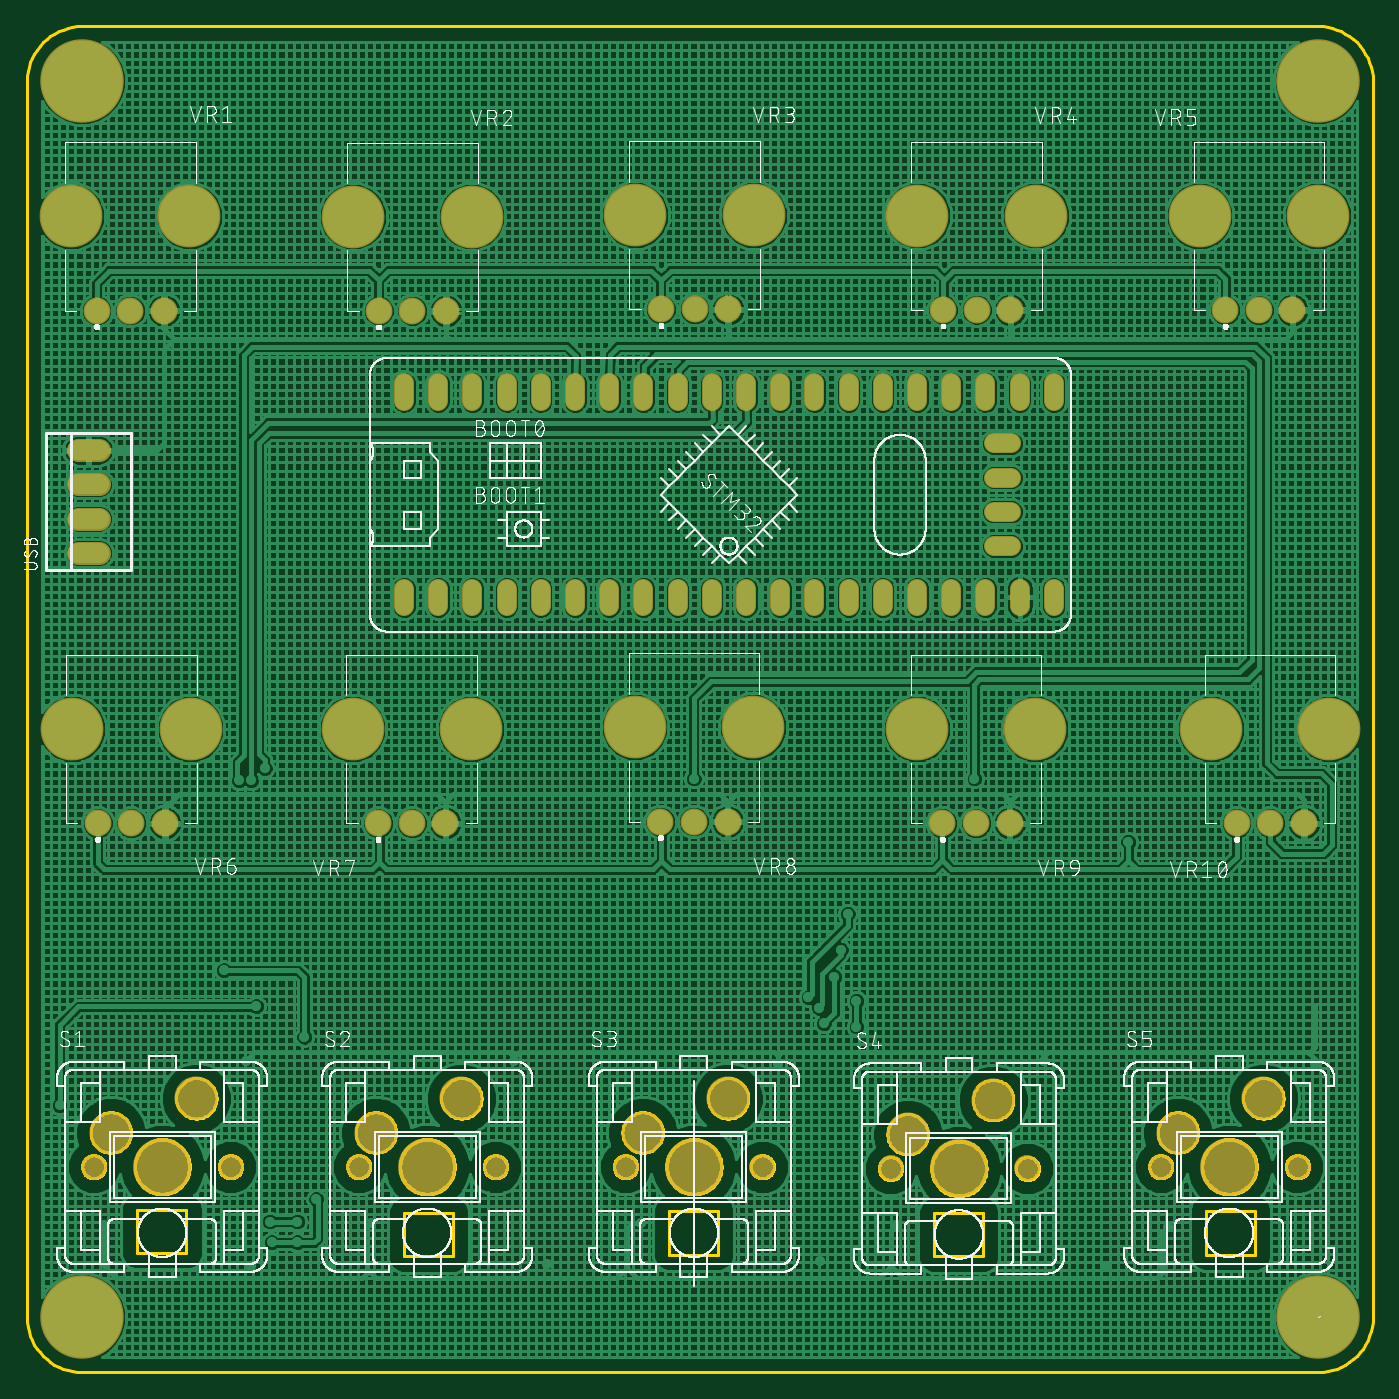
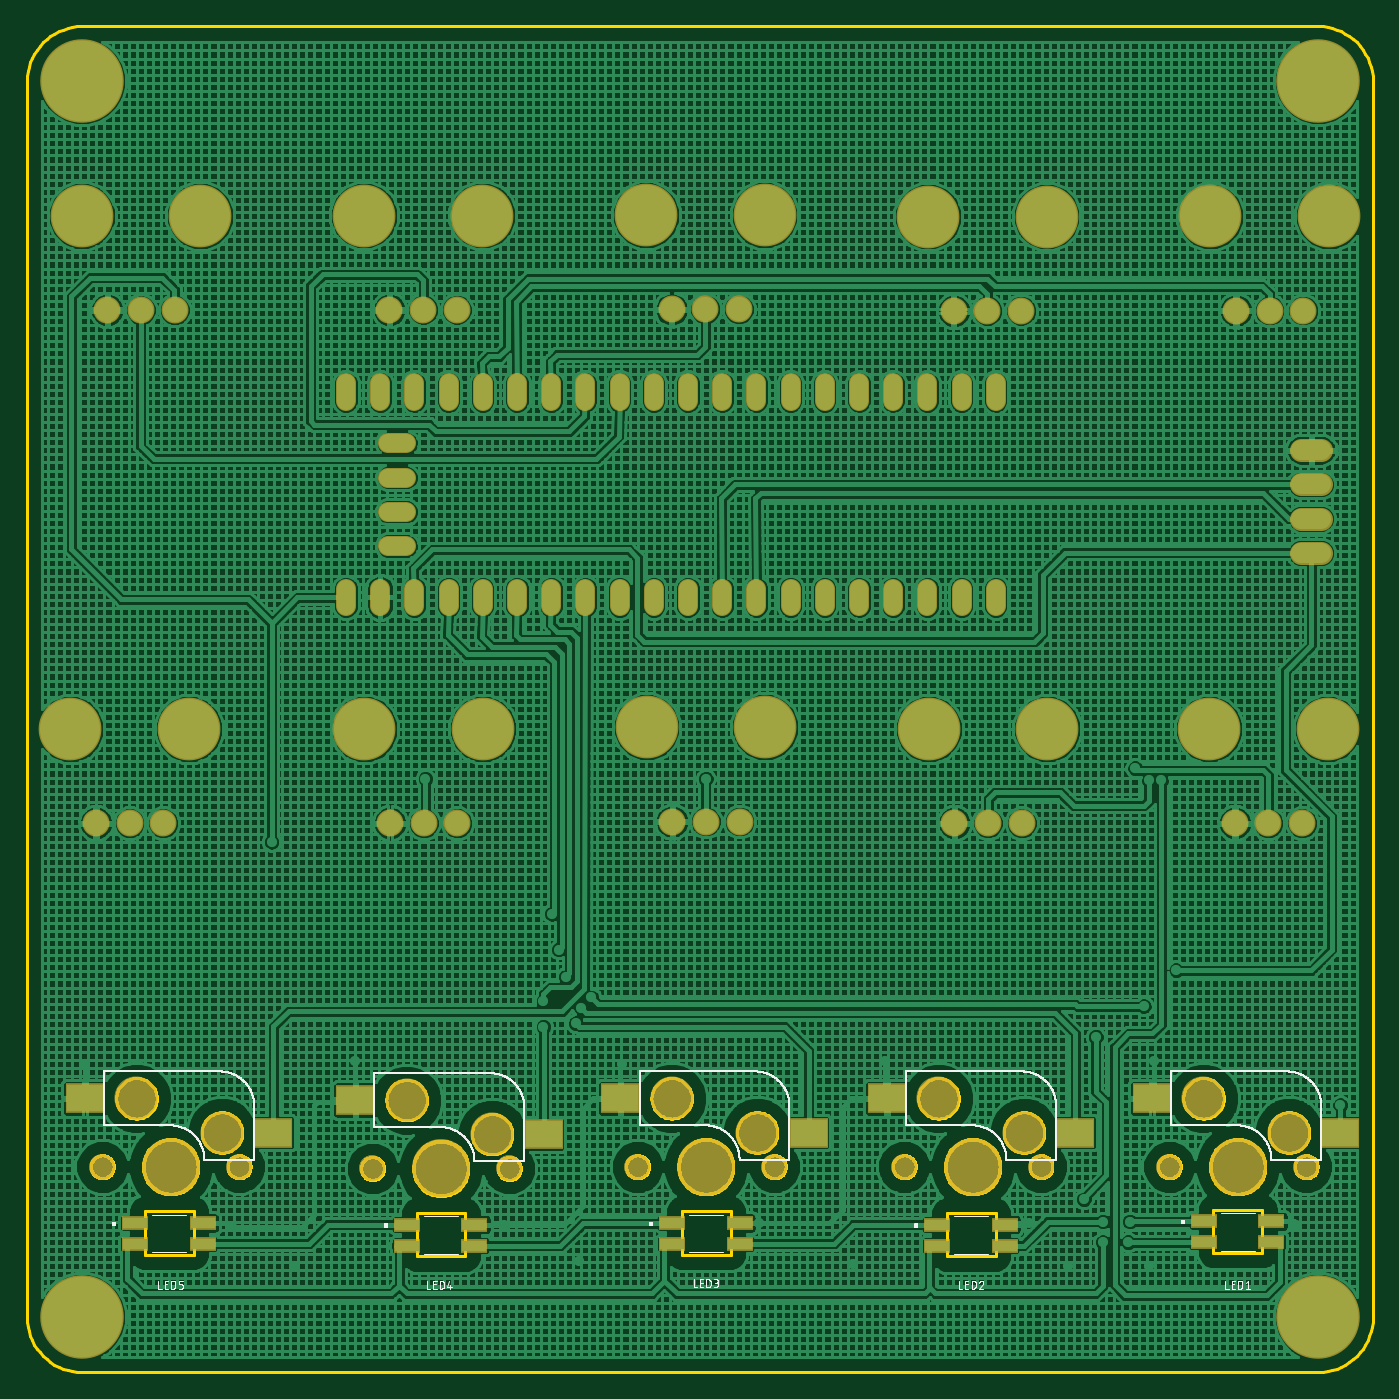
Circuit board: 8 layer files. Board 99.9 x 99.9 mm.
- bottom_copper: copper_bottom.gbr (197939 bytes)
- top_copper: copper_top.gbr (166664 bytes)
- outline: profile.gbr (64022 bytes)
- bottom_silk: silkscreen_bottom.gbr (35281 bytes)
- top_silk: silkscreen_top.gbr (259953 bytes)
- bottom_mask: soldermask_bottom.gbr (4752 bytes)
- top_mask: soldermask_top.gbr (4116 bytes)
- paste: solderpaste_bottom.gbr (761 bytes)

=== bottom_copper: copper_bottom.gbr (197939 bytes, source omitted) ===
=== top_copper: copper_top.gbr (166664 bytes, source omitted) ===
=== outline: profile.gbr (64022 bytes, source omitted) ===
=== bottom_silk: silkscreen_bottom.gbr (35281 bytes, source omitted) ===
=== top_silk: silkscreen_top.gbr (259953 bytes, source omitted) ===
=== bottom_mask: soldermask_bottom.gbr ===
G04 EAGLE Gerber RS-274X export*
G75*
%MOMM*%
%FSLAX34Y34*%
%LPD*%
%INSoldermask Bottom*%
%IPPOS*%
%AMOC8*
5,1,8,0,0,1.08239X$1,22.5*%
G01*
%ADD10C,2.003200*%
%ADD11C,4.663200*%
%ADD12C,1.511200*%
%ADD13C,1.903200*%
%ADD14C,4.303200*%
%ADD15C,4.203200*%
%ADD16R,2.903200X2.203200*%
%ADD17C,3.203200*%
%ADD18C,1.711200*%
%ADD19R,2.003200X1.023200*%
%ADD20C,6.203200*%


D10*
X51650Y724810D03*
X76650Y724810D03*
X101650Y724810D03*
D11*
X32650Y794810D03*
X120650Y794810D03*
D10*
X261200Y724570D03*
X286200Y724570D03*
X311200Y724570D03*
D11*
X242200Y794570D03*
X330200Y794570D03*
D10*
X470750Y725600D03*
X495750Y725600D03*
X520750Y725600D03*
D11*
X451750Y795600D03*
X539750Y795600D03*
D10*
X680300Y725360D03*
X705300Y725360D03*
X730300Y725360D03*
D11*
X661300Y795360D03*
X749300Y795360D03*
D10*
X889850Y725120D03*
X914850Y725120D03*
X939850Y725120D03*
D11*
X870850Y795120D03*
X958850Y795120D03*
D12*
X280035Y518350D02*
X280035Y505270D01*
X305435Y505270D02*
X305435Y518350D01*
X330835Y518350D02*
X330835Y505270D01*
X356235Y505270D02*
X356235Y518350D01*
X381635Y518350D02*
X381635Y505270D01*
X407035Y505270D02*
X407035Y518350D01*
X432435Y518350D02*
X432435Y505270D01*
X457835Y505270D02*
X457835Y518350D01*
X483235Y518350D02*
X483235Y505270D01*
X508635Y505270D02*
X508635Y518350D01*
X534035Y518350D02*
X534035Y505270D01*
X559435Y505270D02*
X559435Y518350D01*
X584835Y518350D02*
X584835Y505270D01*
X610235Y505270D02*
X610235Y518350D01*
X635635Y518350D02*
X635635Y505270D01*
X661035Y505270D02*
X661035Y518350D01*
X686435Y518350D02*
X686435Y505270D01*
X711835Y505270D02*
X711835Y518350D01*
X737235Y518350D02*
X737235Y505270D01*
X762635Y505270D02*
X762635Y518350D01*
X280035Y657670D02*
X280035Y670750D01*
X305435Y670750D02*
X305435Y657670D01*
X330835Y657670D02*
X330835Y670750D01*
X356235Y670750D02*
X356235Y657670D01*
X381635Y657670D02*
X381635Y670750D01*
X407035Y670750D02*
X407035Y657670D01*
X432435Y657670D02*
X432435Y670750D01*
X457835Y670750D02*
X457835Y657670D01*
X483235Y657670D02*
X483235Y670750D01*
X508635Y670750D02*
X508635Y657670D01*
X534035Y657670D02*
X534035Y670750D01*
X559435Y670750D02*
X559435Y657670D01*
X584835Y657670D02*
X584835Y670750D01*
X610235Y670750D02*
X610235Y657670D01*
X635635Y657670D02*
X635635Y670750D01*
X661035Y670750D02*
X661035Y657670D01*
X686435Y657670D02*
X686435Y670750D01*
X711835Y670750D02*
X711835Y657670D01*
X737235Y657670D02*
X737235Y670750D01*
X762635Y670750D02*
X762635Y657670D01*
X731075Y575310D02*
X717995Y575310D01*
X717995Y549910D02*
X731075Y549910D01*
X731075Y600710D02*
X717995Y600710D01*
X717995Y626110D02*
X731075Y626110D01*
D10*
X52470Y344050D03*
X77470Y344050D03*
X102470Y344050D03*
D11*
X33470Y414050D03*
X121470Y414050D03*
D10*
X260750Y344050D03*
X285750Y344050D03*
X310750Y344050D03*
D11*
X241750Y414050D03*
X329750Y414050D03*
D10*
X470300Y345320D03*
X495300Y345320D03*
X520300Y345320D03*
D11*
X451300Y415320D03*
X539300Y415320D03*
D10*
X679850Y344050D03*
X704850Y344050D03*
X729850Y344050D03*
D11*
X660850Y414050D03*
X748850Y414050D03*
D10*
X898290Y344050D03*
X923290Y344050D03*
X948290Y344050D03*
D11*
X879290Y414050D03*
X967290Y414050D03*
D13*
X49530Y88900D03*
X151130Y88900D03*
D14*
X100330Y88900D03*
D15*
X100330Y88900D03*
D13*
X49530Y88900D03*
X151130Y88900D03*
D16*
X24080Y114300D03*
X163880Y139700D03*
D17*
X125730Y139700D03*
X62230Y114300D03*
D13*
X246380Y88900D03*
X347980Y88900D03*
D14*
X297180Y88900D03*
D15*
X297180Y88900D03*
D13*
X246380Y88900D03*
X347980Y88900D03*
D16*
X220930Y114300D03*
X360730Y139700D03*
D17*
X322580Y139700D03*
X259080Y114300D03*
D13*
X444500Y88900D03*
X546100Y88900D03*
D14*
X495300Y88900D03*
D15*
X495300Y88900D03*
D13*
X444500Y88900D03*
X546100Y88900D03*
D16*
X419050Y114300D03*
X558850Y139700D03*
D17*
X520700Y139700D03*
X457200Y114300D03*
D13*
X641350Y87630D03*
X742950Y87630D03*
D14*
X692150Y87630D03*
D15*
X692150Y87630D03*
D13*
X641350Y87630D03*
X742950Y87630D03*
D16*
X615900Y113030D03*
X755700Y138430D03*
D17*
X717550Y138430D03*
X654050Y113030D03*
D13*
X842010Y88900D03*
X943610Y88900D03*
D14*
X892810Y88900D03*
D15*
X892810Y88900D03*
D13*
X842010Y88900D03*
X943610Y88900D03*
D16*
X816560Y114300D03*
X956360Y139700D03*
D17*
X918210Y139700D03*
X854710Y114300D03*
D18*
X53260Y544830D02*
X38180Y544830D01*
X38180Y570230D02*
X53260Y570230D01*
X53260Y595630D02*
X38180Y595630D01*
X38180Y621030D02*
X53260Y621030D01*
D19*
X125330Y32900D03*
X125330Y48380D03*
X75330Y48380D03*
X75330Y32900D03*
X323450Y30360D03*
X323450Y45840D03*
X273450Y45840D03*
X273450Y30360D03*
X520300Y31630D03*
X520300Y47110D03*
X470300Y47110D03*
X470300Y31630D03*
X717150Y30360D03*
X717150Y45840D03*
X667150Y45840D03*
X667150Y30360D03*
X919080Y31630D03*
X919080Y47110D03*
X869080Y47110D03*
X869080Y31630D03*
D20*
X40640Y-22860D03*
X958850Y-22860D03*
X40640Y895350D03*
X958850Y895350D03*
M02*

=== top_mask: soldermask_top.gbr ===
G04 EAGLE Gerber RS-274X export*
G75*
%MOMM*%
%FSLAX34Y34*%
%LPD*%
%INSoldermask Top*%
%IPPOS*%
%AMOC8*
5,1,8,0,0,1.08239X$1,22.5*%
G01*
%ADD10C,2.003200*%
%ADD11C,4.663200*%
%ADD12C,1.511200*%
%ADD13C,1.903200*%
%ADD14C,4.303200*%
%ADD15C,4.203200*%
%ADD16C,3.203200*%
%ADD17C,1.711200*%
%ADD18C,6.203200*%


D10*
X51650Y724810D03*
X76650Y724810D03*
X101650Y724810D03*
D11*
X32650Y794810D03*
X120650Y794810D03*
D10*
X261200Y724570D03*
X286200Y724570D03*
X311200Y724570D03*
D11*
X242200Y794570D03*
X330200Y794570D03*
D10*
X470750Y725600D03*
X495750Y725600D03*
X520750Y725600D03*
D11*
X451750Y795600D03*
X539750Y795600D03*
D10*
X680300Y725360D03*
X705300Y725360D03*
X730300Y725360D03*
D11*
X661300Y795360D03*
X749300Y795360D03*
D10*
X889850Y725120D03*
X914850Y725120D03*
X939850Y725120D03*
D11*
X870850Y795120D03*
X958850Y795120D03*
D12*
X280035Y518350D02*
X280035Y505270D01*
X305435Y505270D02*
X305435Y518350D01*
X330835Y518350D02*
X330835Y505270D01*
X356235Y505270D02*
X356235Y518350D01*
X381635Y518350D02*
X381635Y505270D01*
X407035Y505270D02*
X407035Y518350D01*
X432435Y518350D02*
X432435Y505270D01*
X457835Y505270D02*
X457835Y518350D01*
X483235Y518350D02*
X483235Y505270D01*
X508635Y505270D02*
X508635Y518350D01*
X534035Y518350D02*
X534035Y505270D01*
X559435Y505270D02*
X559435Y518350D01*
X584835Y518350D02*
X584835Y505270D01*
X610235Y505270D02*
X610235Y518350D01*
X635635Y518350D02*
X635635Y505270D01*
X661035Y505270D02*
X661035Y518350D01*
X686435Y518350D02*
X686435Y505270D01*
X711835Y505270D02*
X711835Y518350D01*
X737235Y518350D02*
X737235Y505270D01*
X762635Y505270D02*
X762635Y518350D01*
X280035Y657670D02*
X280035Y670750D01*
X305435Y670750D02*
X305435Y657670D01*
X330835Y657670D02*
X330835Y670750D01*
X356235Y670750D02*
X356235Y657670D01*
X381635Y657670D02*
X381635Y670750D01*
X407035Y670750D02*
X407035Y657670D01*
X432435Y657670D02*
X432435Y670750D01*
X457835Y670750D02*
X457835Y657670D01*
X483235Y657670D02*
X483235Y670750D01*
X508635Y670750D02*
X508635Y657670D01*
X534035Y657670D02*
X534035Y670750D01*
X559435Y670750D02*
X559435Y657670D01*
X584835Y657670D02*
X584835Y670750D01*
X610235Y670750D02*
X610235Y657670D01*
X635635Y657670D02*
X635635Y670750D01*
X661035Y670750D02*
X661035Y657670D01*
X686435Y657670D02*
X686435Y670750D01*
X711835Y670750D02*
X711835Y657670D01*
X737235Y657670D02*
X737235Y670750D01*
X762635Y670750D02*
X762635Y657670D01*
X731075Y575310D02*
X717995Y575310D01*
X717995Y549910D02*
X731075Y549910D01*
X731075Y600710D02*
X717995Y600710D01*
X717995Y626110D02*
X731075Y626110D01*
D10*
X52470Y344050D03*
X77470Y344050D03*
X102470Y344050D03*
D11*
X33470Y414050D03*
X121470Y414050D03*
D10*
X260750Y344050D03*
X285750Y344050D03*
X310750Y344050D03*
D11*
X241750Y414050D03*
X329750Y414050D03*
D10*
X470300Y345320D03*
X495300Y345320D03*
X520300Y345320D03*
D11*
X451300Y415320D03*
X539300Y415320D03*
D10*
X679850Y344050D03*
X704850Y344050D03*
X729850Y344050D03*
D11*
X660850Y414050D03*
X748850Y414050D03*
D10*
X898290Y344050D03*
X923290Y344050D03*
X948290Y344050D03*
D11*
X879290Y414050D03*
X967290Y414050D03*
D13*
X49530Y88900D03*
X151130Y88900D03*
D14*
X100330Y88900D03*
D15*
X100330Y88900D03*
D13*
X49530Y88900D03*
X151130Y88900D03*
D16*
X125730Y139700D03*
X62230Y114300D03*
D13*
X246380Y88900D03*
X347980Y88900D03*
D14*
X297180Y88900D03*
D15*
X297180Y88900D03*
D13*
X246380Y88900D03*
X347980Y88900D03*
D16*
X322580Y139700D03*
X259080Y114300D03*
D13*
X444500Y88900D03*
X546100Y88900D03*
D14*
X495300Y88900D03*
D15*
X495300Y88900D03*
D13*
X444500Y88900D03*
X546100Y88900D03*
D16*
X520700Y139700D03*
X457200Y114300D03*
D13*
X641350Y87630D03*
X742950Y87630D03*
D14*
X692150Y87630D03*
D15*
X692150Y87630D03*
D13*
X641350Y87630D03*
X742950Y87630D03*
D16*
X717550Y138430D03*
X654050Y113030D03*
D13*
X842010Y88900D03*
X943610Y88900D03*
D14*
X892810Y88900D03*
D15*
X892810Y88900D03*
D13*
X842010Y88900D03*
X943610Y88900D03*
D16*
X918210Y139700D03*
X854710Y114300D03*
D17*
X53260Y544830D02*
X38180Y544830D01*
X38180Y570230D02*
X53260Y570230D01*
X53260Y595630D02*
X38180Y595630D01*
X38180Y621030D02*
X53260Y621030D01*
D18*
X40640Y-22860D03*
X958850Y-22860D03*
X40640Y895350D03*
X958850Y895350D03*
M02*

=== paste: solderpaste_bottom.gbr ===
G04 EAGLE Gerber RS-274X export*
G75*
%MOMM*%
%FSLAX34Y34*%
%LPD*%
%INSolderpaste Bottom*%
%IPPOS*%
%AMOC8*
5,1,8,0,0,1.08239X$1,22.5*%
G01*
%ADD10R,2.700000X2.000000*%
%ADD11R,1.800000X0.820000*%


D10*
X24080Y114300D03*
X163880Y139700D03*
X220930Y114300D03*
X360730Y139700D03*
X419050Y114300D03*
X558850Y139700D03*
X615900Y113030D03*
X755700Y138430D03*
X816560Y114300D03*
X956360Y139700D03*
D11*
X125330Y32900D03*
X125330Y48380D03*
X75330Y48380D03*
X75330Y32900D03*
X323450Y30360D03*
X323450Y45840D03*
X273450Y45840D03*
X273450Y30360D03*
X520300Y31630D03*
X520300Y47110D03*
X470300Y47110D03*
X470300Y31630D03*
X717150Y30360D03*
X717150Y45840D03*
X667150Y45840D03*
X667150Y30360D03*
X919080Y31630D03*
X919080Y47110D03*
X869080Y47110D03*
X869080Y31630D03*
M02*
